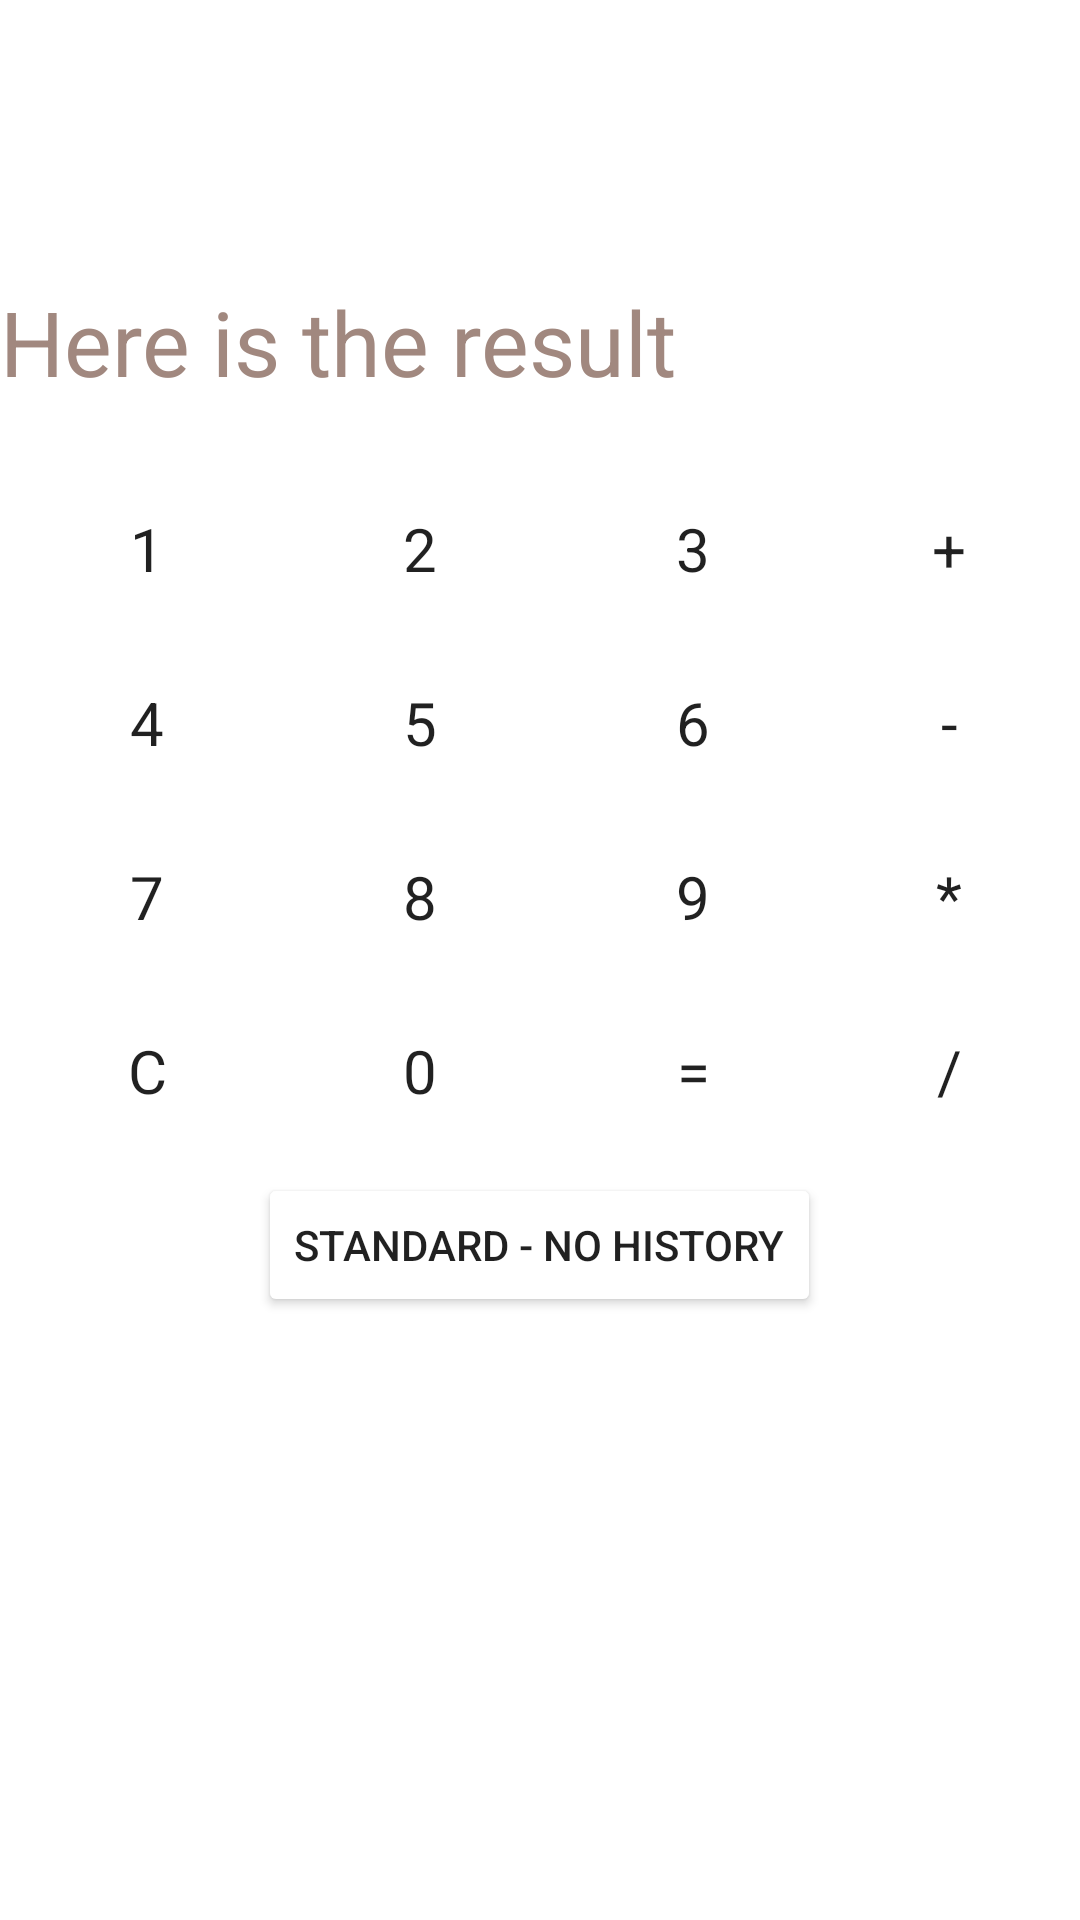

Android layout source for this screen:
<!-- AndroidManifest.xml: application theme Theme.Assignment1_Simple_Calculator -->
<!-- res/layout/activity_advanceversion.xml -->
<?xml version="1.0" encoding="utf-8"?>
<LinearLayout
    xmlns:android="http://schemas.android.com/apk/res/android"
    xmlns:tools="http://schemas.android.com/tools"
    android:layout_width="match_parent"
    android:layout_height="match_parent"
    android:background="@color/LightYellow"
    android:orientation="vertical"
    tools:context=".MainActivity">

    <TextView android:id="@+id/title"
        android:layout_width="match_parent"
        android:layout_height="wrap_content"
        android:background="@color/DarkOliveGreen"
        android:text="@string/app_name"
        android:textColor="@color/white"
        android:textSize="@dimen/FontSize25"
        android:layout_marginBottom="60dp"/>

    <TextView android:id="@+id/showResText"
        android:layout_width="match_parent"
        android:layout_height="wrap_content"
        android:layout_marginBottom="20dp"
        android:hint="@string/hint_for_result_field"
        android:textColorHint="#A1887F"
        android:textSize="30sp" />

    <LinearLayout
        android:layout_width="wrap_content"
        android:layout_height="wrap_content"
        android:orientation="horizontal"
        android:layout_gravity="center"
        android:layout_margin="5dp"
        >
        <Button
            android:id="@+id/num1"
            android:layout_width="wrap_content"
            android:layout_height="wrap_content"
            android:backgroundTint="@color/DarkOliveGreen"
            android:text="@string/n1"
            android:textSize="@dimen/FontSize20"
            style="?android:attr/buttonBarStyle"
            android:layout_marginEnd="3dp"
            />

        <Button
            android:id="@+id/num2"
            android:layout_width="wrap_content"
            android:layout_height="wrap_content"
            android:backgroundTint="@color/DarkOliveGreen"
            android:text="@string/n2"
            android:textSize="@dimen/FontSize20"
            style="?android:attr/buttonBarStyle"
            android:layout_marginEnd="3dp" />
        <Button
            android:id="@+id/num3"
            android:layout_width="wrap_content"
            android:layout_height="wrap_content"
            android:backgroundTint="@color/DarkOliveGreen"
            android:text="@string/n3"
            android:textSize="@dimen/FontSize20"
            style="?android:attr/buttonBarStyle"
            android:layout_marginEnd="3dp" />
        <Button
            android:id="@+id/addButton"
            android:layout_width="wrap_content"
            android:layout_height="wrap_content"
            android:backgroundTint="@color/DarkOliveGreen"
            android:text="@string/addBut"
            android:textSize="@dimen/FontSize20"
            style="?android:attr/buttonBarStyle"
            />
    </LinearLayout>

    <LinearLayout
        android:layout_width="wrap_content"
        android:layout_height="wrap_content"
        android:orientation="horizontal"
        android:layout_gravity="center"
        android:layout_margin="5dp" >
        <Button
            android:id="@+id/num4"
            android:layout_width="wrap_content"
            android:layout_height="wrap_content"
            android:backgroundTint="@color/DarkOliveGreen"
            android:text="@string/n4"
            android:textSize="@dimen/FontSize20"
            style="?android:attr/buttonBarStyle"
            android:layout_marginEnd="3dp" />

        <Button
            android:id="@+id/num5"
            android:layout_width="wrap_content"
            android:layout_height="wrap_content"
            android:backgroundTint="@color/DarkOliveGreen"
            android:text="@string/n5"
            android:textSize="@dimen/FontSize20"
            style="?android:attr/buttonBarStyle"
            android:layout_marginEnd="3dp"/>
        <Button
            android:id="@+id/num6"
            android:layout_width="wrap_content"
            android:layout_height="wrap_content"
            android:backgroundTint="@color/DarkOliveGreen"
            android:text="@string/n6"
            android:textSize="@dimen/FontSize20"
            style="?android:attr/buttonBarStyle"
            android:layout_marginEnd="3dp"/>
        <Button
            android:id="@+id/subButton"
            android:layout_width="wrap_content"
            android:layout_height="wrap_content"
            android:backgroundTint="@color/DarkOliveGreen"
            android:text="@string/subBut"
            android:textSize="@dimen/FontSize20"
            style="?android:attr/buttonBarStyle"         />
    </LinearLayout>

    <LinearLayout
        android:layout_width="wrap_content"
        android:layout_height="wrap_content"
        android:orientation="horizontal"
        android:layout_gravity="center"
        android:layout_margin="5dp">
        <Button
            android:id="@+id/num7"
            android:layout_width="wrap_content"
            android:layout_height="wrap_content"
            android:backgroundTint="@color/DarkOliveGreen"
            android:text="@string/n7"
            android:textSize="@dimen/FontSize20"
            style="?android:attr/buttonBarStyle"
            android:layout_marginEnd="3dp"/>

        <Button
            android:id="@+id/num8"
            android:layout_width="wrap_content"
            android:layout_height="wrap_content"
            android:backgroundTint="@color/DarkOliveGreen"
            android:text="@string/n8"
            android:textSize="@dimen/FontSize20"
            style="?android:attr/buttonBarStyle"
            android:layout_marginEnd="3dp"/>
        <Button
            android:id="@+id/num9"
            android:layout_width="wrap_content"
            android:layout_height="wrap_content"
            android:backgroundTint="@color/DarkOliveGreen"
            android:text="@string/n9"
            android:textSize="@dimen/FontSize20"
            style="?android:attr/buttonBarStyle"
            android:layout_marginEnd="3dp"/>
        <Button
            android:id="@+id/timButton"
            android:layout_width="wrap_content"
            android:layout_height="wrap_content"
            android:backgroundTint="@color/DarkOliveGreen"
            android:text="@string/timBut"
            android:textSize="@dimen/FontSize20"
            style="?android:attr/buttonBarStyle"         />
    </LinearLayout>

    <LinearLayout
        android:layout_width="wrap_content"
        android:layout_height="wrap_content"
        android:orientation="horizontal"
        android:layout_gravity="center"
        android:layout_margin="5dp">
        <Button
            android:id="@+id/clearButton"
            android:layout_width="wrap_content"
            android:layout_height="wrap_content"
            android:backgroundTint="@color/DarkOliveGreen"
            android:text="@string/clearBut"
            android:textSize="@dimen/FontSize20"
            style="?android:attr/buttonBarStyle"
            android:layout_marginEnd="3dp"             />

        <Button
            android:id="@+id/num0"
            android:layout_width="wrap_content"
            android:layout_height="wrap_content"
            android:backgroundTint="@color/DarkOliveGreen"
            android:text="@string/n0"
            android:textSize="@dimen/FontSize20"
            style="?android:attr/buttonBarStyle"
            android:layout_marginEnd="3dp"/>
        <Button
            android:id="@+id/equalButton"
            android:layout_width="wrap_content"
            android:layout_height="wrap_content"
            android:backgroundTint="@color/DarkOliveGreen"
            android:text="@string/equalBut"
            android:textSize="@dimen/FontSize20"
            style="?android:attr/buttonBarStyle"
            android:layout_marginEnd="3dp"/>
        <Button
            android:id="@+id/divButton"
            android:layout_width="wrap_content"
            android:layout_height="wrap_content"
            android:backgroundTint="@color/DarkOliveGreen"
            android:text="@string/divBut"
            android:textSize="@dimen/FontSize20"
            style="?android:attr/buttonBarStyle"         />
    </LinearLayout>

    <Button android:id="@+id/toStandardButton"
        android:layout_width="wrap_content"
        android:layout_height="wrap_content"
        android:layout_gravity="center"
        android:backgroundTint="@color/LightGoldenrodYellow"
        android:textColor="@color/DarkOliveGreen"
        android:text="@string/standBut"
        android:layout_margin="5dp"/>

    <TextView android:id="@+id/showHistoryText"
        android:layout_width="match_parent"
        android:layout_height="match_parent"
        android:textSize="@dimen/FontSize20"/>

</LinearLayout>
<!-- resources referenced by this layout -->
<resources>
  <dimen name="FontSize20">20sp</dimen>
  <dimen name="FontSize25">25sp</dimen>
  <string name="addBut">+</string>
  <string name="app_name">  Assignment1: Simple Calculator</string>
  <string name="clearBut">C</string>
  <string name="divBut">/</string>
  <string name="equalBut">=</string>
  <string name="hint_for_result_field">Here is the result</string>
  <string name="n0">0</string>
  <string name="n1">1</string>
  <string name="n2">2</string>
  <string name="n3">3</string>
  <string name="n4">4</string>
  <string name="n5">5</string>
  <string name="n6">6</string>
  <string name="n7">7</string>
  <string name="n8">8</string>
  <string name="n9">9</string>
  <string name="standBut">STANDARD - NO HISTORY</string>
  <string name="subBut">-</string>
  <string name="timBut">*</string>
  <style name="Theme.Assignment1_Simple_Calculator" parent="Theme.MaterialComponents.DayNight.DarkActionBar">
          
          <item name="colorPrimary">@color/purple_500</item>
          <item name="colorPrimaryVariant">@color/purple_700</item>
          <item name="colorOnPrimary">@color/white</item>
          
          <item name="colorSecondary">@color/teal_200</item>
          <item name="colorSecondaryVariant">@color/teal_700</item>
          <item name="colorOnSecondary">@color/black</item>
          
          <item name="android:statusBarColor">?attr/colorPrimaryVariant</item>
          
      </style>
  <!-- not gathered from this repository: default colours our renderer supplied (Android Studio template values) -->
  <color name="purple_500">#FF6200EE</color>
  <color name="purple_700">#FF3700B3</color>
  <color name="teal_200">#FF03DAC5</color>
  <color name="teal_700">#FF018786</color>
  <color name="black">#FF000000</color>
  <color name="white">#FFFFFFFF</color>
</resources>
